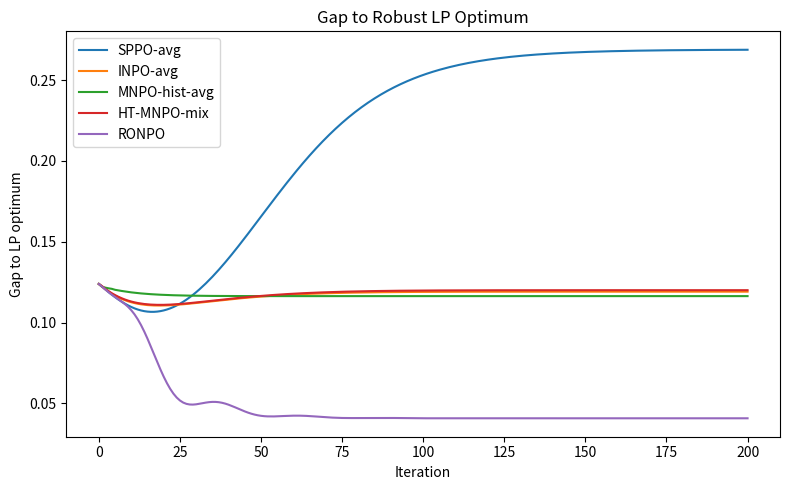
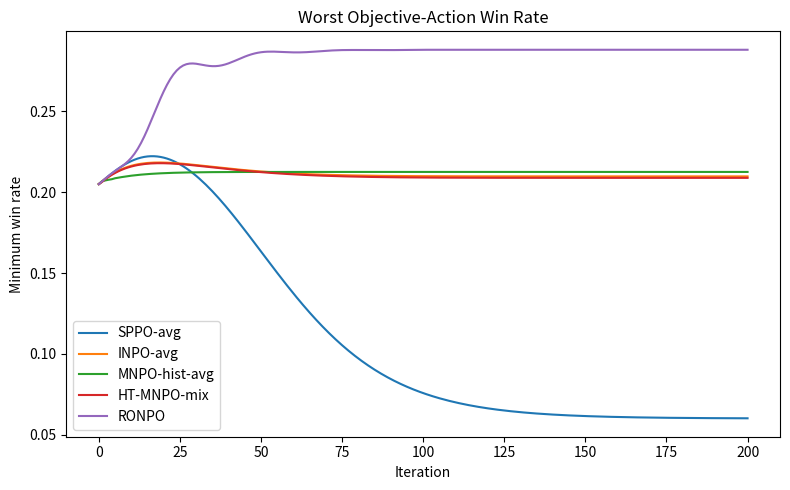
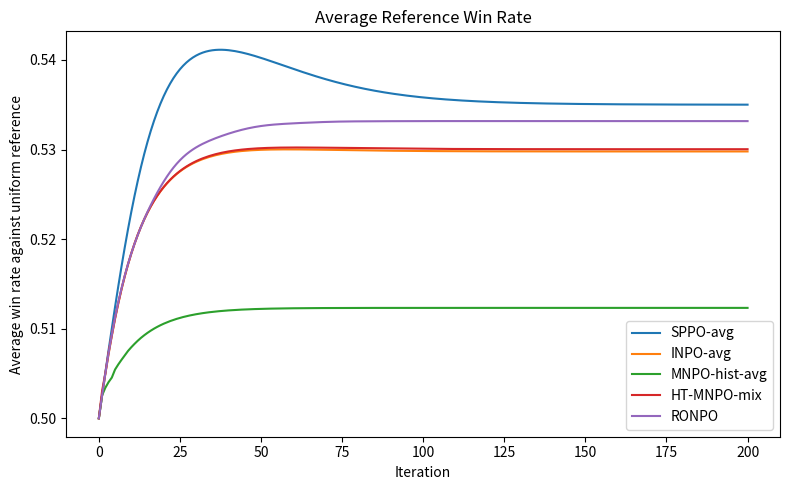
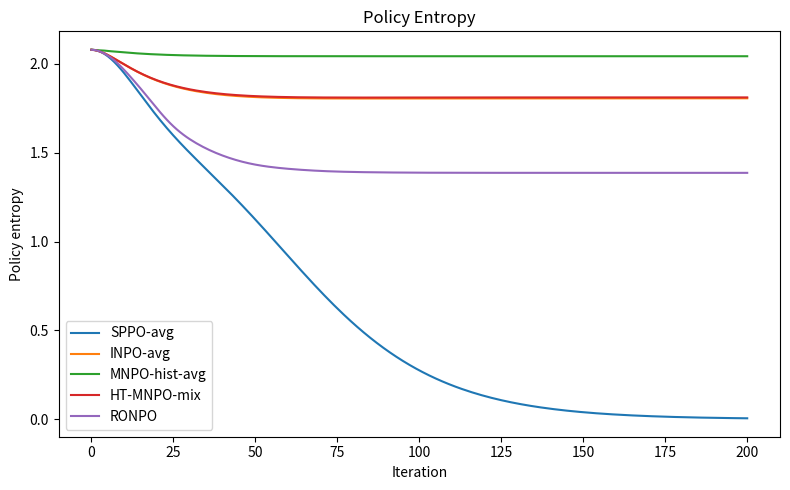
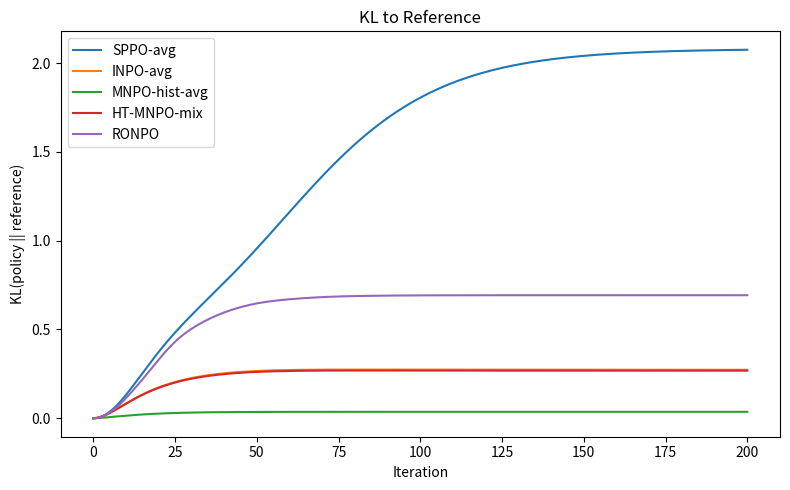
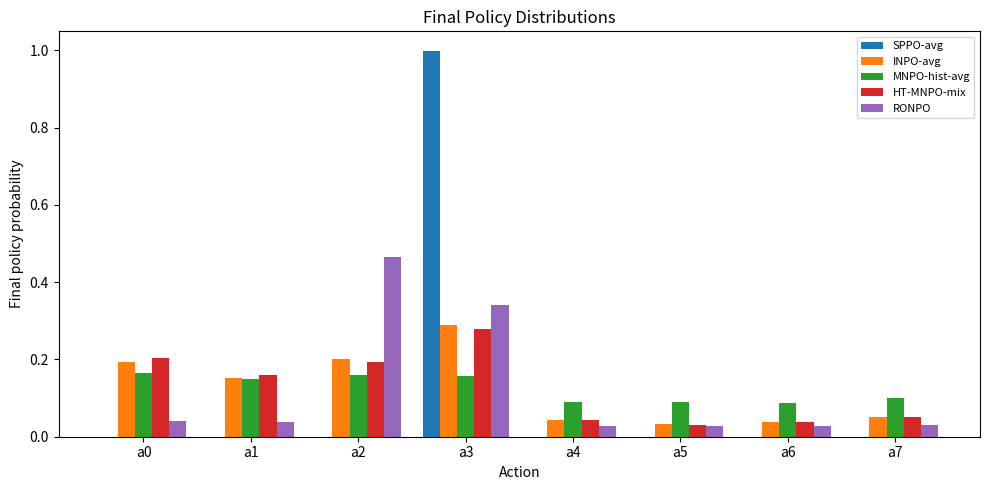
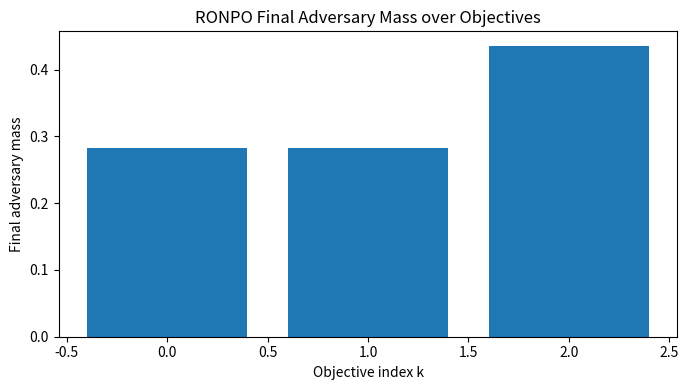

Source code (Python) for these figures, in order:
"""
Priority toy experiments for RONPO.

This script extends the original toy.py comparison with the first experiments that
are most useful before moving to LLM-scale experiments:

1. single
   - Reproduce the original decoy game comparison.
   - Adds an idealized heterogeneous MNPO baseline.

2. decoy_sweep
   - Sweep the hidden bad-objective severity of the decoy action.
   - Tests whether averaged-oracle methods collapse to a response that is good on
     average but weak for one objective.

3. kappa_sweep
   - Sweep the RONPO adversary KL parameter kappa.
   - Produces the average-vs-minimum trade-off curve.

4. stochastic_batch
   - Compare exact RONPO to a partition-free two-query stochastic policy update.
   - The stochastic update fits tabular log-probabilities from pairwise relative
     labels z_y - z_y'.

5. random_tournament
   - Run random heterogeneous antisymmetric tournaments across several seeds and
     correlation levels.
   - This is a cherry-picking defense: the decoy example is not the only setting.

The original toy.py already contained SPPO-avg, INPO-avg, MNPO-hist-avg, exact
RONPO, and the hard robust metrics.  This file keeps those pieces and adds the
priority ablations.
"""

from __future__ import annotations

import argparse
import csv
import math
from dataclasses import dataclass
from pathlib import Path
from typing import Dict, Iterable, List, Tuple

import matplotlib
matplotlib.use("Agg")
import matplotlib.pyplot as plt
import numpy as np


EPS = 1e-12


# -----------------------------------------------------------------------------
# Basic utilities
# -----------------------------------------------------------------------------


def normalize(x: np.ndarray) -> np.ndarray:
    x = np.asarray(x, dtype=np.float64)
    total = float(x.sum())
    if total <= 0 or not np.isfinite(total):
        return np.ones_like(x, dtype=np.float64) / len(x)
    return x / total


def softmax(logits: np.ndarray) -> np.ndarray:
    logits = np.asarray(logits, dtype=np.float64)
    logits = logits - np.max(logits)
    return normalize(np.exp(logits))


def entropy(p: np.ndarray) -> float:
    p = np.clip(np.asarray(p, dtype=np.float64), EPS, 1.0)
    return float(-np.sum(p * np.log(p)))


def kl(p: np.ndarray, q: np.ndarray) -> float:
    p = np.clip(np.asarray(p, dtype=np.float64), EPS, 1.0)
    q = np.clip(np.asarray(q, dtype=np.float64), EPS, 1.0)
    return float(np.sum(p * (np.log(p) - np.log(q))))


def set_pair(P: np.ndarray, i: int, j: int, p: float) -> None:
    """Set P[i,j]=p and P[j,i]=1-p."""
    p = float(np.clip(p, EPS, 1.0 - EPS))
    if i == j:
        P[i, j] = 0.5
    else:
        P[i, j] = p
        P[j, i] = 1.0 - p


# -----------------------------------------------------------------------------
# Preference game construction
# -----------------------------------------------------------------------------


def make_conflicting_preferences(
    n_actions: int = 8,
    n_objectives: int = 3,
    seed: int = 0,
    specialist_strength: float = 0.82,
    decoy_good: float = 0.78,
    decoy_bad: float = 0.06,
    background_strength: float = 0.56,
) -> np.ndarray:
    """
    Construct heterogeneous pairwise preference matrices P[k, i, j].

    P[k, i, j] is the probability that action i beats action j under objective k.

    Design:
    - action k is a specialist for objective k;
    - action d = n_objectives is a decoy: good for objectives 0 and 1, bad for
      objective 2.  This makes averaged-oracle methods attractive but weak in
      worst-case metrics.
    """
    if n_actions < n_objectives + 1:
        raise ValueError("n_actions must be at least n_objectives + 1 for the decoy construction.")
    if n_objectives < 3:
        raise ValueError("decoy construction expects at least 3 objectives.")

    rng = np.random.default_rng(seed)
    P = np.full((n_objectives, n_actions, n_actions), 0.5, dtype=np.float64)

    # Mild random anti-symmetric background tournament around 0.5.
    for k in range(n_objectives):
        for i in range(n_actions):
            for j in range(i + 1, n_actions):
                p = background_strength if rng.random() < 0.5 else 1.0 - background_strength
                set_pair(P[k], i, j, p)

    # Objective-specific specialists.
    for k in range(n_objectives):
        champ = k
        for a in range(n_actions):
            if a != champ:
                set_pair(P[k], champ, a, specialist_strength)

    # Decoy: attractive under objectives 0 and 1, terrible under objective 2.
    decoy = n_objectives
    for a in range(n_actions):
        if a == decoy:
            continue
        set_pair(P[0], decoy, a, decoy_good)
        set_pair(P[1], decoy, a, decoy_good)
        set_pair(P[2], decoy, a, decoy_bad)

    # Enforce exact anti-symmetry and self-tie.
    for k in range(n_objectives):
        np.fill_diagonal(P[k], 0.5)
        for i in range(n_actions):
            for j in range(i + 1, n_actions):
                P[k, j, i] = 1.0 - P[k, i, j]
    return P


def make_random_antisymmetric_preferences(
    n_actions: int,
    n_objectives: int,
    seed: int,
    beta: float = 4.0,
    rho: float = 0.0,
) -> np.ndarray:
    """
    Random heterogeneous tournament.

    Let M_k = rho M_0 + sqrt(1-rho^2) E_k.  Each M_k is anti-symmetric, and
    P_k(i,j)=sigmoid(beta M_k(i,j)).

    rho=1 gives homogeneous objectives; rho=0 gives independent objectives.
    """
    rng = np.random.default_rng(seed)

    def random_skew() -> np.ndarray:
        M = rng.normal(size=(n_actions, n_actions))
        M = M - M.T
        np.fill_diagonal(M, 0.0)
        # Keep scale reasonably stable as n varies.
        M = M / (np.std(M[np.triu_indices(n_actions, 1)]) + EPS)
        return M

    M0 = random_skew()
    P = np.empty((n_objectives, n_actions, n_actions), dtype=np.float64)
    rho = float(np.clip(rho, 0.0, 1.0))
    for k in range(n_objectives):
        Ek = random_skew()
        Mk = rho * M0 + math.sqrt(max(0.0, 1.0 - rho * rho)) * Ek
        P[k] = 1.0 / (1.0 + np.exp(-beta * Mk))
        np.fill_diagonal(P[k], 0.5)
        for i in range(n_actions):
            for j in range(i + 1, n_actions):
                P[k, j, i] = 1.0 - P[k, i, j]
    return P


# -----------------------------------------------------------------------------
# Metrics and robust optimum
# -----------------------------------------------------------------------------


def robust_value(pi: np.ndarray, P: np.ndarray) -> float:
    """Hard minimum over objective k and opponent action a."""
    values = np.einsum("y,kya->ka", pi, P)
    return float(values.min())


def per_objective_worst_values(pi: np.ndarray, P: np.ndarray) -> np.ndarray:
    """For each objective k, min_a E_y P_k(y beats a)."""
    values = np.einsum("y,kya->ka", pi, P)
    return values.min(axis=1)


def avg_ref_win_rate(pi: np.ndarray, P: np.ndarray, ref: np.ndarray | None = None) -> float:
    """Average win rate against a fixed reference opponent distribution."""
    n_actions = P.shape[1]
    if ref is None:
        ref = np.ones(n_actions) / n_actions
    vals = np.einsum("y,a,kya->k", pi, ref, P)
    return float(vals.mean())


def per_objective_ref_win_rates(pi: np.ndarray, P: np.ndarray, ref: np.ndarray | None = None) -> np.ndarray:
    n_actions = P.shape[1]
    if ref is None:
        ref = np.ones(n_actions) / n_actions
    return np.einsum("y,a,kya->k", pi, ref, P)


def approximate_robust_optimum_by_mw(
    P: np.ndarray,
    n_steps: int = 20000,
    alpha_pi: float = 0.3,
    alpha_sigma: float = 0.3,
) -> Tuple[np.ndarray, float]:
    """Fallback approximation for max_pi min_{k,a} E_pi[P_k(y,a)]."""
    n_objectives, n_actions, _ = P.shape
    pi = np.ones(n_actions) / n_actions
    sigma = np.ones((n_objectives, n_actions)) / (n_objectives * n_actions)

    for _ in range(n_steps):
        r = np.einsum("ka,kya->y", sigma, P)
        pi = softmax(np.log(np.clip(pi, EPS, 1.0)) + alpha_pi * r)

        c = np.einsum("y,kya->ka", pi, P)
        sigma = np.exp(np.log(np.clip(sigma, EPS, 1.0)) - alpha_sigma * c)
        sigma = sigma / sigma.sum()
    return pi, robust_value(pi, P)


def solve_robust_optimum(P: np.ndarray) -> Tuple[np.ndarray, float]:
    """
    Solve:
        max_{pi in simplex} v
        s.t. sum_y pi_y P[k,y,a] >= v for all k,a.
    """
    try:
        from scipy.optimize import linprog

        n_objectives, n_actions, _ = P.shape
        n_vars = n_actions + 1
        v_idx = n_actions

        c = np.zeros(n_vars)
        c[v_idx] = -1.0

        A_ub = []
        b_ub = []
        for k in range(n_objectives):
            for a in range(n_actions):
                row = np.zeros(n_vars)
                row[:n_actions] = -P[k, :, a]
                row[v_idx] = 1.0
                A_ub.append(row)
                b_ub.append(0.0)

        A_eq = np.zeros((1, n_vars))
        A_eq[0, :n_actions] = 1.0
        b_eq = np.array([1.0])

        bounds = [(0.0, 1.0)] * n_actions + [(0.0, 1.0)]
        res = linprog(
            c,
            A_ub=np.array(A_ub),
            b_ub=np.array(b_ub),
            A_eq=A_eq,
            b_eq=b_eq,
            bounds=bounds,
            method="highs",
        )
        if not res.success:
            raise RuntimeError(res.message)
        pi_star = normalize(res.x[:n_actions])
        return pi_star, float(res.x[v_idx])
    except Exception:
        return approximate_robust_optimum_by_mw(P)


@dataclass
class RunHistory:
    name: str
    policies: List[np.ndarray]
    worst_case: List[float]
    robust_gap: List[float]
    avg_ref: List[float]
    entropy: List[float]
    kl_to_ref: List[float]


def record_metrics(
    name: str,
    policies: List[np.ndarray],
    P: np.ndarray,
    robust_opt_value: float,
    ref: np.ndarray,
) -> RunHistory:
    worst = [robust_value(pi, P) for pi in policies]
    gap = [robust_opt_value - w for w in worst]
    avg = [avg_ref_win_rate(pi, P, ref=ref) for pi in policies]
    ent = [entropy(pi) for pi in policies]
    kls = [kl(pi, ref) for pi in policies]
    return RunHistory(name=name, policies=policies, worst_case=worst, robust_gap=gap,
                      avg_ref=avg, entropy=ent, kl_to_ref=kls)


def final_row(name: str, hist: RunHistory, P: np.ndarray, ref: np.ndarray,
              robust_opt_value: float, decoy_index: int | None = None) -> Dict[str, float | str]:
    pi = hist.policies[-1]
    out: Dict[str, float | str] = {
        "method": name,
        "worst_case": hist.worst_case[-1],
        "robust_gap": hist.robust_gap[-1],
        "avg_ref": hist.avg_ref[-1],
        "entropy": hist.entropy[-1],
        "kl_to_ref": hist.kl_to_ref[-1],
        "robust_opt_value": robust_opt_value,
    }
    if decoy_index is not None and 0 <= decoy_index < len(pi):
        out["decoy_mass"] = float(pi[decoy_index])
    return out


# -----------------------------------------------------------------------------
# Algorithms
# -----------------------------------------------------------------------------


def run_sppo(
    P: np.ndarray,
    n_iter: int,
    alpha: float,
    ref: np.ndarray,
    objective_weights: np.ndarray | None = None,
) -> List[np.ndarray]:
    """Idealized SPPO-style update with an averaged oracle."""
    n_objectives, _, _ = P.shape
    if objective_weights is None:
        objective_weights = np.ones(n_objectives) / n_objectives
    P_bar = np.einsum("k,kij->ij", objective_weights, P)
    pi = ref.copy()
    policies = [pi.copy()]
    for _ in range(n_iter):
        r = P_bar @ pi
        pi = softmax(np.log(np.clip(pi, EPS, 1.0)) + alpha * (r - 0.5))
        policies.append(pi.copy())
    return policies


def run_inpo(
    P: np.ndarray,
    n_iter: int,
    alpha: float,
    tau: float,
    ref: np.ndarray,
    objective_weights: np.ndarray | None = None,
) -> List[np.ndarray]:
    """Idealized INPO-style update with an averaged oracle and KL anchor."""
    n_objectives, _, _ = P.shape
    if objective_weights is None:
        objective_weights = np.ones(n_objectives) / n_objectives
    P_bar = np.einsum("k,kij->ij", objective_weights, P)
    pi = ref.copy()
    policies = [pi.copy()]
    for _ in range(n_iter):
        r = P_bar @ pi
        logits = ((1.0 - alpha * tau) * np.log(np.clip(pi, EPS, 1.0))
                  + alpha * tau * np.log(np.clip(ref, EPS, 1.0))
                  + alpha * r)
        pi = softmax(logits)
        policies.append(pi.copy())
    return policies


def run_mnpo(
    P: np.ndarray,
    n_iter: int,
    alpha: float,
    ref: np.ndarray,
    history_len: int = 4,
    objective_weights: np.ndarray | None = None,
) -> List[np.ndarray]:
    """Idealized TD-MNPO-style update with a scalarized oracle."""
    n_objectives, _, _ = P.shape
    if objective_weights is None:
        objective_weights = np.ones(n_objectives) / n_objectives
    P_bar = np.einsum("k,kij->ij", objective_weights, P)
    pi = ref.copy()
    policies = [pi.copy()]
    for _ in range(n_iter):
        recent = policies[-history_len:]
        opponents = [ref] + recent
        weights = np.ones(len(opponents)) / len(opponents)
        nu = normalize(sum(w * p for w, p in zip(weights, opponents)))
        log_prior = sum(w * np.log(np.clip(p, EPS, 1.0)) for w, p in zip(weights, opponents))
        r = P_bar @ nu
        pi = softmax(log_prior + alpha * r)
        policies.append(pi.copy())
    return policies


def run_ht_mnpo(
    P: np.ndarray,
    n_iter: int,
    alpha: float,
    tau: float,
    ref: np.ndarray,
) -> Tuple[List[np.ndarray], List[np.ndarray]]:
    """
    Idealized heterogeneous MNPO baseline.

    There are K players.  Player k updates against the mixture of the other
    players using its own oracle P_k.  The deployed policy is the arithmetic
    mixture of the K player policies.  This is intentionally simple: it captures
    the general-sum heterogeneous-player effect that RONPO is designed to avoid.
    """
    n_objectives, n_actions, _ = P.shape
    players = np.tile(ref[None, :], (n_objectives, 1))
    deployed = [normalize(players.mean(axis=0))]
    player_snapshots = [players.copy()]

    for _ in range(n_iter):
        new_players = np.zeros_like(players)
        for k in range(n_objectives):
            opp_idx = [j for j in range(n_objectives) if j != k]
            if len(opp_idx) == 0:
                opp_mix = players[k]
                log_prior = np.log(np.clip(players[k], EPS, 1.0))
            else:
                opp_mix = normalize(players[opp_idx].mean(axis=0))
                log_prior = np.mean(np.log(np.clip(players[opp_idx], EPS, 1.0)), axis=0)
            r = P[k] @ opp_mix
            logits = ((1.0 - alpha * tau) * log_prior
                      + alpha * tau * np.log(np.clip(ref, EPS, 1.0))
                      + alpha * r)
            new_players[k] = softmax(logits)
        players = new_players
        deployed.append(normalize(players.mean(axis=0)))
        player_snapshots.append(players.copy())
    return deployed, player_snapshots


def run_ronpo(
    P: np.ndarray,
    n_iter: int,
    alpha_pi: float,
    alpha_sigma: float,
    tau: float,
    kappa: float,
    ref: np.ndarray,
) -> Tuple[List[np.ndarray], List[np.ndarray]]:
    """Exact full-information RONPO update."""
    n_objectives, n_actions, _ = P.shape
    pi = ref.copy()
    sigma = np.ones((n_objectives, n_actions)) / (n_objectives * n_actions)
    sigma0 = sigma.copy()
    policies = [pi.copy()]
    sigmas = [sigma.copy()]

    for _ in range(n_iter):
        r = np.einsum("ka,kya->y", sigma, P)
        logits_pi = ((1.0 - alpha_pi * tau) * np.log(np.clip(pi, EPS, 1.0))
                     + alpha_pi * tau * np.log(np.clip(ref, EPS, 1.0))
                     + alpha_pi * r)
        pi = softmax(logits_pi)

        c = np.einsum("y,kya->ka", pi, P)
        logits_sigma = ((1.0 - alpha_sigma * kappa) * np.log(np.clip(sigma, EPS, 1.0))
                        + alpha_sigma * kappa * np.log(np.clip(sigma0, EPS, 1.0))
                        - alpha_sigma * c)
        sigma = np.exp(logits_sigma - np.max(logits_sigma))
        sigma = sigma / sigma.sum()
        policies.append(pi.copy())
        sigmas.append(sigma.copy())
    return policies, sigmas


def run_ronpo_fixed_sigma(
    P: np.ndarray,
    n_iter: int,
    alpha_pi: float,
    tau: float,
    ref: np.ndarray,
    sigma: np.ndarray | None = None,
) -> Tuple[List[np.ndarray], List[np.ndarray]]:
    """
    RONPO policy update with the adversary frozen at sigma0.

    This ablation separates "uses multiple objectives" from "adapts adversarially
    to the weakest objective-response atom".
    """
    n_objectives, n_actions, _ = P.shape
    pi = ref.copy()
    if sigma is None:
        sigma = np.ones((n_objectives, n_actions)) / (n_objectives * n_actions)
    sigma = normalize(sigma.reshape(-1)).reshape(n_objectives, n_actions)

    policies = [pi.copy()]
    sigmas = [sigma.copy()]
    for _ in range(n_iter):
        r = np.einsum("ka,kya->y", sigma, P)
        logits_pi = ((1.0 - alpha_pi * tau) * np.log(np.clip(pi, EPS, 1.0))
                     + alpha_pi * tau * np.log(np.clip(ref, EPS, 1.0))
                     + alpha_pi * r)
        pi = softmax(logits_pi)
        policies.append(pi.copy())
        sigmas.append(sigma.copy())
    return policies, sigmas


def fit_log_policy_from_pairwise_differences(
    n_actions: int,
    pairs_i: np.ndarray,
    pairs_j: np.ndarray,
    targets: np.ndarray,
    ridge: float = 1e-4,
) -> np.ndarray:
    """
    Solve min_q sum_l ((q_i - q_j) - target_l)^2 + ridge ||q||^2.

    q is identifiable only up to an additive constant without ridge.  Softmax(q)
    is invariant to that constant.  The small ridge just selects a stable solution.
    """
    B = len(targets)
    A = np.zeros((B, n_actions), dtype=np.float64)
    A[np.arange(B), pairs_i] = 1.0
    A[np.arange(B), pairs_j] = -1.0
    lhs = A.T @ A + ridge * np.eye(n_actions)
    rhs = A.T @ targets
    q = np.linalg.solve(lhs, rhs)
    return q


def run_ronpo_pairwise_stochastic(
    P: np.ndarray,
    n_iter: int,
    batch_size: int,
    alpha_pi: float,
    alpha_sigma: float,
    tau: float,
    kappa: float,
    ref: np.ndarray,
    seed: int = 0,
    ridge: float = 1e-4,
    exact_sigma_update: bool = True,
) -> Tuple[List[np.ndarray], List[np.ndarray]]:
    """
    Stochastic partition-free RONPO policy update.

    For each sampled pair y,y'~pi_t and adversarial atom (k,a)~sigma_t, query
    two binary labels z_y~Ber(P_k(y,a)) and z_y'~Ber(P_k(y',a)).  Fit q=log pi
    from pairwise equations:

        q_y - q_y' ~= (1-alpha*tau)(log pi_t(y)-log pi_t(y'))
                     + alpha*tau(log ref(y)-log ref(y'))
                     + alpha(z_y-z_y').

    This is the tabular least-squares analogue of the practical RONPO loss.
    """
    rng = np.random.default_rng(seed)
    n_objectives, n_actions, _ = P.shape
    pi = ref.copy()
    sigma = np.ones((n_objectives, n_actions)) / (n_objectives * n_actions)
    sigma0 = sigma.copy()
    policies = [pi.copy()]
    sigmas = [sigma.copy()]

    for _ in range(n_iter):
        y = rng.choice(n_actions, size=batch_size, p=pi)
        yp = rng.choice(n_actions, size=batch_size, p=pi)
        flat_atoms = rng.choice(n_objectives * n_actions, size=batch_size, p=sigma.ravel())
        ks = flat_atoms // n_actions
        actions = flat_atoms % n_actions

        prob_y = P[ks, y, actions]
        prob_yp = P[ks, yp, actions]
        z_y = (rng.random(batch_size) < prob_y).astype(np.float64)
        z_yp = (rng.random(batch_size) < prob_yp).astype(np.float64)

        log_pi = np.log(np.clip(pi, EPS, 1.0))
        log_ref = np.log(np.clip(ref, EPS, 1.0))
        targets = ((1.0 - alpha_pi * tau) * (log_pi[y] - log_pi[yp])
                   + alpha_pi * tau * (log_ref[y] - log_ref[yp])
                   + alpha_pi * (z_y - z_yp))
        q = fit_log_policy_from_pairwise_differences(n_actions, y, yp, targets, ridge=ridge)
        pi = softmax(q)

        if exact_sigma_update:
            c = np.einsum("y,kya->ka", pi, P)
        else:
            y_sigma = rng.choice(n_actions, size=batch_size, p=pi)
            # Average over sampled y for every atom (k,a).
            c = P[:, y_sigma, :].mean(axis=1)
        logits_sigma = ((1.0 - alpha_sigma * kappa) * np.log(np.clip(sigma, EPS, 1.0))
                        + alpha_sigma * kappa * np.log(np.clip(sigma0, EPS, 1.0))
                        - alpha_sigma * c)
        sigma = np.exp(logits_sigma - np.max(logits_sigma))
        sigma = sigma / sigma.sum()
        policies.append(pi.copy())
        sigmas.append(sigma.copy())
    return policies, sigmas


# -----------------------------------------------------------------------------
# Plotting and output
# -----------------------------------------------------------------------------


def write_csv(path: Path, rows: List[Dict[str, object]]) -> None:
    path.parent.mkdir(parents=True, exist_ok=True)
    if not rows:
        return
    fieldnames = list(rows[0].keys())
    with path.open("w", newline="") as f:
        writer = csv.DictWriter(f, fieldnames=fieldnames)
        writer.writeheader()
        writer.writerows(rows)


def plot_metric_curves(histories: Dict[str, RunHistory], outdir: Path) -> None:
    outdir.mkdir(parents=True, exist_ok=True)

    for metric, ylabel, title, fname in [
        ("robust_gap", "Gap to LP optimum", "Gap to Robust LP Optimum", "gap_curves.png"),
        ("worst_case", "Minimum win rate", "Worst Objective-Action Win Rate", "worst_case_curves.png"),
        ("avg_ref", "Average win rate against uniform reference", "Average Reference Win Rate", "avg_ref_curves.png"),
        ("entropy", "Policy entropy", "Policy Entropy", "entropy_curves.png"),
        ("kl_to_ref", "KL(policy || reference)", "KL to Reference", "kl_curves.png"),
    ]:
        plt.figure(figsize=(8, 5))
        for name, hist in histories.items():
            plt.plot(getattr(hist, metric), label=name)
        plt.xlabel("Iteration")
        plt.ylabel(ylabel)
        plt.title(title)
        plt.legend()
        plt.tight_layout()
        plt.savefig(outdir / fname, dpi=200)
        plt.close()


def plot_final_policies(histories: Dict[str, RunHistory], outdir: Path) -> None:
    outdir.mkdir(parents=True, exist_ok=True)
    names = list(histories.keys())
    n_actions = len(next(iter(histories.values())).policies[-1])
    x = np.arange(n_actions)
    width = 0.8 / max(len(names), 1)

    plt.figure(figsize=(10, 5))
    for idx, name in enumerate(names):
        pi = histories[name].policies[-1]
        plt.bar(x + idx * width, pi, width=width, label=name)
    plt.xticks(x + width * (len(names) - 1) / 2, [f"a{i}" for i in range(n_actions)])
    plt.xlabel("Action")
    plt.ylabel("Final policy probability")
    plt.title("Final Policy Distributions")
    plt.legend(fontsize=8)
    plt.tight_layout()
    plt.savefig(outdir / "final_policies.png", dpi=200)
    plt.close()


def plot_ronpo_adversary(sigmas: List[np.ndarray], outdir: Path) -> None:
    outdir.mkdir(parents=True, exist_ok=True)
    final_sigma = sigmas[-1]
    objective_mass = final_sigma.sum(axis=1)

    plt.figure(figsize=(7, 4))
    plt.bar(np.arange(len(objective_mass)), objective_mass)
    plt.xlabel("Objective index k")
    plt.ylabel("Final adversary mass")
    plt.title("RONPO Final Adversary Mass over Objectives")
    plt.tight_layout()
    plt.savefig(outdir / "ronpo_final_adversary_objective_mass.png", dpi=200)
    plt.close()


def summarize(histories: Dict[str, RunHistory], P: np.ndarray, robust_opt_value: float,
              ref: np.ndarray, robust_pi_star: np.ndarray, decoy_index: int | None) -> List[Dict[str, object]]:
    print("\n=== Robust LP optimum ===")
    print(f"value: {robust_opt_value:.6f}")
    print(f"policy: {np.round(robust_pi_star, 4)}")
    rows: List[Dict[str, object]] = []
    print("\n=== Final metrics ===")
    for name, hist in histories.items():
        pi = hist.policies[-1]
        per_obj_ref = per_objective_ref_win_rates(pi, P, ref=ref)
        per_obj_min = per_objective_worst_values(pi, P)
        row = final_row(name, hist, P, ref, robust_opt_value, decoy_index)
        rows.append(row)
        print(f"\n{name}")
        print(f"  final policy: {np.round(pi, 4)}")
        print(f"  worst-case:   {hist.worst_case[-1]:.6f}")
        print(f"  gap:          {hist.robust_gap[-1]:.6f}")
        print(f"  avg-ref:      {hist.avg_ref[-1]:.6f}")
        print(f"  entropy:      {hist.entropy[-1]:.6f}")
        print(f"  KL to ref:    {hist.kl_to_ref[-1]:.6f}")
        if decoy_index is not None:
            print(f"  decoy mass:   {pi[decoy_index]:.6f}")
        print(f"  per-objective avg-ref: {np.round(per_obj_ref, 4)}")
        print(f"  per-objective min:     {np.round(per_obj_min, 4)}")
    return rows


# -----------------------------------------------------------------------------
# Experiment runners
# -----------------------------------------------------------------------------


def run_all_methods_on_game(P: np.ndarray, args: argparse.Namespace, ref: np.ndarray) -> Tuple[Dict[str, RunHistory], List[np.ndarray]]:
    robust_pi_star, robust_opt_value = solve_robust_optimum(P)

    sppo = run_sppo(P, args.n_iter, args.alpha_sppo, ref)
    inpo = run_inpo(P, args.n_iter, args.alpha_inpo, args.tau, ref)
    mnpo = run_mnpo(P, args.n_iter, args.alpha_mnpo, ref, history_len=args.history_len)
    ht_mnpo, _ = run_ht_mnpo(P, args.n_iter, args.alpha_mnpo, args.tau, ref)
    ronpo, sigmas = run_ronpo(P, args.n_iter, args.alpha_ronpo_pi, args.alpha_ronpo_sigma,
                              args.tau, args.kappa, ref)

    histories = {
        "SPPO-avg": record_metrics("SPPO-avg", sppo, P, robust_opt_value, ref),
        "INPO-avg": record_metrics("INPO-avg", inpo, P, robust_opt_value, ref),
        "MNPO-hist-avg": record_metrics("MNPO-hist-avg", mnpo, P, robust_opt_value, ref),
        "HT-MNPO-mix": record_metrics("HT-MNPO-mix", ht_mnpo, P, robust_opt_value, ref),
        "RONPO": record_metrics("RONPO", ronpo, P, robust_opt_value, ref),
    }
    return histories, sigmas


def experiment_single(args: argparse.Namespace) -> None:
    outdir = Path(args.outdir) / "single"
    P = make_conflicting_preferences(
        n_actions=args.n_actions,
        n_objectives=args.n_objectives,
        seed=args.seed,
        specialist_strength=args.specialist_strength,
        decoy_good=args.decoy_good,
        decoy_bad=args.decoy_bad,
        background_strength=args.background_strength,
    )
    ref = np.ones(args.n_actions) / args.n_actions
    robust_pi_star, robust_opt_value = solve_robust_optimum(P)
    histories, sigmas = run_all_methods_on_game(P, args, ref)
    decoy_index = args.n_objectives
    rows = summarize(histories, P, robust_opt_value, ref, robust_pi_star, decoy_index)
    write_csv(outdir / "summary.csv", rows)
    plot_metric_curves(histories, outdir)
    plot_final_policies(histories, outdir)
    plot_ronpo_adversary(sigmas, outdir)
    print(f"\nSaved single-run outputs to {outdir.resolve()}")


def aggregate_mean_se(rows: List[Dict[str, object]], group_keys: List[str], value_keys: List[str]) -> List[Dict[str, object]]:
    groups: Dict[Tuple[object, ...], List[Dict[str, object]]] = {}
    for r in rows:
        key = tuple(r[k] for k in group_keys)
        groups.setdefault(key, []).append(r)
    out = []
    for key, rs in groups.items():
        row: Dict[str, object] = {k: v for k, v in zip(group_keys, key)}
        n = len(rs)
        row["n"] = n
        for vk in value_keys:
            vals = np.array([float(r[vk]) for r in rs], dtype=np.float64)
            row[f"{vk}_mean"] = float(vals.mean())
            row[f"{vk}_se"] = float(vals.std(ddof=1) / math.sqrt(n)) if n > 1 else 0.0
        out.append(row)
    return out


def experiment_decoy_sweep(args: argparse.Namespace) -> None:
    outdir = Path(args.outdir) / "decoy_sweep"
    outdir.mkdir(parents=True, exist_ok=True)
    values = [float(x) for x in args.decoy_bad_values.split(",")]
    rows: List[Dict[str, object]] = []
    for b in values:
        for seed in range(args.num_seeds):
            P = make_conflicting_preferences(
                n_actions=args.n_actions,
                n_objectives=args.n_objectives,
                seed=args.seed + seed,
                specialist_strength=args.specialist_strength,
                decoy_good=args.decoy_good,
                decoy_bad=b,
                background_strength=args.background_strength,
            )
            ref = np.ones(args.n_actions) / args.n_actions
            robust_pi_star, robust_opt_value = solve_robust_optimum(P)
            histories, _ = run_all_methods_on_game(P, args, ref)
            decoy_index = args.n_objectives
            for name, hist in histories.items():
                pi = hist.policies[-1]
                rows.append({
                    "decoy_bad": b,
                    "seed": seed,
                    "method": name,
                    "worst_case": hist.worst_case[-1],
                    "robust_gap": hist.robust_gap[-1],
                    "avg_ref": hist.avg_ref[-1],
                    "decoy_mass": float(pi[decoy_index]),
                    "entropy": hist.entropy[-1],
                    "kl_to_ref": hist.kl_to_ref[-1],
                    "robust_opt_value": robust_opt_value,
                })
    write_csv(outdir / "decoy_sweep_raw.csv", rows)
    agg = aggregate_mean_se(rows, ["decoy_bad", "method"],
                            ["worst_case", "robust_gap", "avg_ref", "decoy_mass", "entropy", "kl_to_ref"])
    write_csv(outdir / "decoy_sweep_agg.csv", agg)

    methods = sorted(set(r["method"] for r in rows))
    for metric, ylabel, fname in [
        ("worst_case", "Minimum win rate", "decoy_sweep_worst_case.png"),
        ("robust_gap", "Gap to LP optimum", "decoy_sweep_gap.png"),
        ("avg_ref", "Average reference win rate", "decoy_sweep_avg_ref.png"),
        ("decoy_mass", "Final decoy mass", "decoy_sweep_decoy_mass.png"),
    ]:
        plt.figure(figsize=(8, 5))
        for method in methods:
            xs, ys, es = [], [], []
            for b in values:
                found = [a for a in agg if a["method"] == method and float(a["decoy_bad"]) == b]
                if found:
                    a = found[0]
                    xs.append(b)
                    ys.append(float(a[f"{metric}_mean"]))
                    es.append(float(a[f"{metric}_se"]))
            plt.errorbar(xs, ys, yerr=es, marker="o", capsize=3, label=method)
        plt.xlabel("Decoy badness under hidden objective (lower = more dangerous decoy)")
        plt.ylabel(ylabel)
        plt.title(ylabel + " vs Decoy Badness")
        plt.legend(fontsize=8)
        plt.tight_layout()
        plt.savefig(outdir / fname, dpi=200)
        plt.close()
    print(f"Saved decoy sweep outputs to {outdir.resolve()}")


def experiment_kappa_sweep(args: argparse.Namespace) -> None:
    outdir = Path(args.outdir) / "kappa_sweep"
    outdir.mkdir(parents=True, exist_ok=True)
    kappas = [float(x) for x in args.kappa_values.split(",")]
    rows: List[Dict[str, object]] = []

    for seed in range(args.num_seeds):
        P = make_conflicting_preferences(
            n_actions=args.n_actions,
            n_objectives=args.n_objectives,
            seed=args.seed + seed,
            specialist_strength=args.specialist_strength,
            decoy_good=args.decoy_good,
            decoy_bad=args.decoy_bad,
            background_strength=args.background_strength,
        )
        ref = np.ones(args.n_actions) / args.n_actions
        robust_pi_star, robust_opt_value = solve_robust_optimum(P)
        decoy_index = args.n_objectives

        # Fixed baselines, recorded once per seed with method labels.
        base_histories, _ = run_all_methods_on_game(P, args, ref)
        for name in ["SPPO-avg", "INPO-avg", "MNPO-hist-avg", "HT-MNPO-mix"]:
            hist = base_histories[name]
            pi = hist.policies[-1]
            rows.append({
                "kappa": np.nan,
                "seed": seed,
                "method": name,
                "worst_case": hist.worst_case[-1],
                "robust_gap": hist.robust_gap[-1],
                "avg_ref": hist.avg_ref[-1],
                "decoy_mass": float(pi[decoy_index]),
                "entropy": hist.entropy[-1],
                "kl_to_ref": hist.kl_to_ref[-1],
                "adversary_entropy": np.nan,
                "robust_opt_value": robust_opt_value,
            })

        for kappa in kappas:
            policies, sigmas = run_ronpo(P, args.n_iter, args.alpha_ronpo_pi, args.alpha_ronpo_sigma,
                                         args.tau, kappa, ref)
            hist = record_metrics(f"RONPO-kappa={kappa:g}", policies, P, robust_opt_value, ref)
            pi = policies[-1]
            rows.append({
                "kappa": kappa,
                "seed": seed,
                "method": "RONPO",
                "worst_case": hist.worst_case[-1],
                "robust_gap": hist.robust_gap[-1],
                "avg_ref": hist.avg_ref[-1],
                "decoy_mass": float(pi[decoy_index]),
                "entropy": hist.entropy[-1],
                "kl_to_ref": hist.kl_to_ref[-1],
                "adversary_entropy": entropy(sigmas[-1].ravel()),
                "robust_opt_value": robust_opt_value,
            })
    write_csv(outdir / "kappa_sweep_raw.csv", rows)

    ronpo_rows = [r for r in rows if r["method"] == "RONPO"]
    agg = aggregate_mean_se(ronpo_rows, ["kappa", "method"],
                            ["worst_case", "robust_gap", "avg_ref", "decoy_mass", "entropy", "kl_to_ref", "adversary_entropy"])
    write_csv(outdir / "kappa_sweep_ronpo_agg.csv", agg)

    # kappa curves for RONPO.
    for metric, ylabel, fname in [
        ("worst_case", "Minimum win rate", "kappa_sweep_worst_case.png"),
        ("avg_ref", "Average reference win rate", "kappa_sweep_avg_ref.png"),
        ("robust_gap", "Gap to LP optimum", "kappa_sweep_gap.png"),
        ("adversary_entropy", "Adversary entropy", "kappa_sweep_adv_entropy.png"),
    ]:
        xs, ys, es = [], [], []
        for kappa in kappas:
            found = [a for a in agg if float(a["kappa"]) == kappa]
            if found:
                a = found[0]
                xs.append(kappa)
                ys.append(float(a[f"{metric}_mean"]))
                es.append(float(a[f"{metric}_se"]))
        plt.figure(figsize=(8, 5))
        plt.errorbar(xs, ys, yerr=es, marker="o", capsize=3, label="RONPO")
        plt.xscale("log")
        plt.xlabel("kappa: adversary KL regularization")
        plt.ylabel(ylabel)
        plt.title(ylabel + " vs kappa")
        plt.legend()
        plt.tight_layout()
        plt.savefig(outdir / fname, dpi=200)
        plt.close()

    # Trade-off scatter: average vs minimum for RONPO kappa values and baseline means.
    plt.figure(figsize=(7, 6))
    for kappa in kappas:
        vals = [r for r in ronpo_rows if float(r["kappa"]) == kappa]
        x = np.mean([float(r["avg_ref"]) for r in vals])
        y = np.mean([float(r["worst_case"]) for r in vals])
        plt.scatter([x], [y])
        plt.text(x, y, f"κ={kappa:g}", fontsize=8)
    for method in ["SPPO-avg", "INPO-avg", "MNPO-hist-avg", "HT-MNPO-mix"]:
        vals = [r for r in rows if r["method"] == method]
        x = np.mean([float(r["avg_ref"]) for r in vals])
        y = np.mean([float(r["worst_case"]) for r in vals])
        plt.scatter([x], [y], marker="x")
        plt.text(x, y, method, fontsize=8)
    plt.xlabel("Average reference win rate")
    plt.ylabel("Minimum win rate")
    plt.title("Average-vs-Minimum Trade-off")
    plt.tight_layout()
    plt.savefig(outdir / "kappa_tradeoff_avg_vs_min.png", dpi=200)
    plt.close()
    print(f"Saved kappa sweep outputs to {outdir.resolve()}")


def experiment_adversary_ablation(args: argparse.Namespace) -> None:
    outdir = Path(args.outdir) / "adversary_ablation"
    outdir.mkdir(parents=True, exist_ok=True)
    rows: List[Dict[str, object]] = []

    for seed in range(args.num_seeds):
        P = make_conflicting_preferences(
            n_actions=args.n_actions,
            n_objectives=args.n_objectives,
            seed=args.seed + seed,
            specialist_strength=args.specialist_strength,
            decoy_good=args.decoy_good,
            decoy_bad=args.decoy_bad,
            background_strength=args.background_strength,
        )
        ref = np.ones(args.n_actions) / args.n_actions
        _, robust_opt_value = solve_robust_optimum(P)
        decoy_index = args.n_objectives

        exact_policies, exact_sigmas = run_ronpo(
            P, args.n_iter, args.alpha_ronpo_pi, args.alpha_ronpo_sigma,
            args.tau, args.kappa, ref,
        )
        fixed_policies, fixed_sigmas = run_ronpo_fixed_sigma(
            P, args.n_iter, args.alpha_ronpo_pi, args.tau, ref,
        )

        runs = [
            ("RONPO", exact_policies, exact_sigmas),
            ("RONPO-fixed-sigma", fixed_policies, fixed_sigmas),
        ]
        for method, policies, sigmas in runs:
            hist = record_metrics(method, policies, P, robust_opt_value, ref)
            pi = policies[-1]
            rows.append({
                "seed": seed,
                "method": method,
                "worst_case": hist.worst_case[-1],
                "robust_gap": hist.robust_gap[-1],
                "avg_ref": hist.avg_ref[-1],
                "decoy_mass": float(pi[decoy_index]),
                "entropy": hist.entropy[-1],
                "kl_to_ref": hist.kl_to_ref[-1],
                "adversary_entropy": entropy(sigmas[-1].ravel()),
                "objective2_adversary_mass": float(sigmas[-1][2].sum()) if sigmas[-1].shape[0] > 2 else np.nan,
                "robust_opt_value": robust_opt_value,
            })

    write_csv(outdir / "adversary_ablation_raw.csv", rows)
    agg = aggregate_mean_se(rows, ["method"],
                            ["worst_case", "robust_gap", "avg_ref", "decoy_mass",
                             "entropy", "kl_to_ref", "adversary_entropy", "objective2_adversary_mass"])
    write_csv(outdir / "adversary_ablation_agg.csv", agg)

    methods = ["RONPO-fixed-sigma", "RONPO"]
    for metric, ylabel, fname in [
        ("worst_case", "Minimum win rate", "adversary_ablation_worst_case.png"),
        ("robust_gap", "Gap to LP optimum", "adversary_ablation_gap.png"),
        ("avg_ref", "Average reference win rate", "adversary_ablation_avg_ref.png"),
        ("decoy_mass", "Final decoy mass", "adversary_ablation_decoy_mass.png"),
        ("objective2_adversary_mass", "Objective-2 adversary mass", "adversary_ablation_objective2_mass.png"),
    ]:
        xs = np.arange(len(methods))
        ys, es = [], []
        for method in methods:
            found = [a for a in agg if a["method"] == method]
            if found:
                ys.append(float(found[0][f"{metric}_mean"]))
                es.append(float(found[0][f"{metric}_se"]))
            else:
                ys.append(np.nan)
                es.append(0.0)
        plt.figure(figsize=(7, 5))
        plt.bar(xs, ys, yerr=es, capsize=4)
        plt.xticks(xs, methods, rotation=15, ha="right")
        plt.ylabel(ylabel)
        plt.title(ylabel + ": fixed vs adaptive adversary")
        plt.tight_layout()
        plt.savefig(outdir / fname, dpi=200)
        plt.close()
    print(f"Saved adversary ablation outputs to {outdir.resolve()}")


def experiment_stochastic_batch(args: argparse.Namespace) -> None:
    outdir = Path(args.outdir) / "stochastic_batch"
    outdir.mkdir(parents=True, exist_ok=True)
    batch_sizes = [int(x) for x in args.batch_sizes.split(",")]
    rows: List[Dict[str, object]] = []

    for seed in range(args.num_seeds):
        P = make_conflicting_preferences(
            n_actions=args.n_actions,
            n_objectives=args.n_objectives,
            seed=args.seed + seed,
            specialist_strength=args.specialist_strength,
            decoy_good=args.decoy_good,
            decoy_bad=args.decoy_bad,
            background_strength=args.background_strength,
        )
        ref = np.ones(args.n_actions) / args.n_actions
        _, robust_opt_value = solve_robust_optimum(P)
        decoy_index = args.n_objectives

        exact_policies, _ = run_ronpo(P, args.n_iter, args.alpha_ronpo_pi, args.alpha_ronpo_sigma,
                                      args.tau, args.kappa, ref)
        exact_hist = record_metrics("RONPO-exact", exact_policies, P, robust_opt_value, ref)
        rows.append({
            "batch_size": "exact",
            "seed": seed,
            "method": "RONPO-exact",
            "worst_case": exact_hist.worst_case[-1],
            "robust_gap": exact_hist.robust_gap[-1],
            "avg_ref": exact_hist.avg_ref[-1],
            "decoy_mass": float(exact_policies[-1][decoy_index]),
            "entropy": exact_hist.entropy[-1],
            "kl_to_ref": exact_hist.kl_to_ref[-1],
        })

        for B in batch_sizes:
            policies, sigmas = run_ronpo_pairwise_stochastic(
                P, args.n_iter, B, args.alpha_ronpo_pi, args.alpha_ronpo_sigma,
                args.tau, args.kappa, ref, seed=args.seed + 1000 * seed + B,
                ridge=args.ls_ridge,
                exact_sigma_update=not args.stochastic_sigma,
            )
            hist = record_metrics(f"RONPO-stoch-B={B}", policies, P, robust_opt_value, ref)
            rows.append({
                "batch_size": B,
                "seed": seed,
                "method": "RONPO-stochastic",
                "worst_case": hist.worst_case[-1],
                "robust_gap": hist.robust_gap[-1],
                "avg_ref": hist.avg_ref[-1],
                "decoy_mass": float(policies[-1][decoy_index]),
                "entropy": hist.entropy[-1],
                "kl_to_ref": hist.kl_to_ref[-1],
            })
    write_csv(outdir / "stochastic_batch_raw.csv", rows)

    stoch_rows = [r for r in rows if r["method"] == "RONPO-stochastic"]
    agg = aggregate_mean_se(stoch_rows, ["batch_size", "method"],
                            ["worst_case", "robust_gap", "avg_ref", "decoy_mass", "entropy", "kl_to_ref"])
    write_csv(outdir / "stochastic_batch_agg.csv", agg)

    exact_vals = [r for r in rows if r["method"] == "RONPO-exact"]
    exact_mean = {metric: np.mean([float(r[metric]) for r in exact_vals])
                  for metric in ["worst_case", "robust_gap", "avg_ref", "decoy_mass"]}

    for metric, ylabel, fname in [
        ("worst_case", "Minimum win rate", "stochastic_batch_worst_case.png"),
        ("robust_gap", "Gap to LP optimum", "stochastic_batch_gap.png"),
        ("avg_ref", "Average reference win rate", "stochastic_batch_avg_ref.png"),
        ("decoy_mass", "Final decoy mass", "stochastic_batch_decoy_mass.png"),
    ]:
        xs, ys, es = [], [], []
        for B in batch_sizes:
            found = [a for a in agg if int(a["batch_size"]) == B]
            if found:
                a = found[0]
                xs.append(B)
                ys.append(float(a[f"{metric}_mean"]))
                es.append(float(a[f"{metric}_se"]))
        plt.figure(figsize=(8, 5))
        plt.errorbar(xs, ys, yerr=es, marker="o", capsize=3, label="stochastic two-query policy update")
        plt.axhline(exact_mean[metric], linestyle="--", label="exact RONPO")
        plt.xscale("log")
        plt.xlabel("Pairwise samples per iteration")
        plt.ylabel(ylabel)
        plt.title(ylabel + " vs stochastic batch size")
        plt.legend(fontsize=8)
        plt.tight_layout()
        plt.savefig(outdir / fname, dpi=200)
        plt.close()
    print(f"Saved stochastic batch outputs to {outdir.resolve()}")


def experiment_random_tournament(args: argparse.Namespace) -> None:
    outdir = Path(args.outdir) / "random_tournament"
    outdir.mkdir(parents=True, exist_ok=True)
    rhos = [float(x) for x in args.rho_values.split(",")]
    rows: List[Dict[str, object]] = []
    for rho in rhos:
        for seed in range(args.num_seeds):
            P = make_random_antisymmetric_preferences(
                n_actions=args.random_n_actions,
                n_objectives=args.random_n_objectives,
                seed=args.seed + 10000 * seed + int(1000 * rho),
                beta=args.random_beta,
                rho=rho,
            )
            ref = np.ones(args.random_n_actions) / args.random_n_actions
            _, robust_opt_value = solve_robust_optimum(P)
            # Reuse same args but n_actions differs only for ref/P shapes.
            histories, _ = run_all_methods_on_game(P, args, ref)
            for name, hist in histories.items():
                rows.append({
                    "rho": rho,
                    "seed": seed,
                    "method": name,
                    "worst_case": hist.worst_case[-1],
                    "robust_gap": hist.robust_gap[-1],
                    "avg_ref": hist.avg_ref[-1],
                    "entropy": hist.entropy[-1],
                    "kl_to_ref": hist.kl_to_ref[-1],
                    "robust_opt_value": robust_opt_value,
                })
    write_csv(outdir / "random_tournament_raw.csv", rows)
    agg = aggregate_mean_se(rows, ["rho", "method"],
                            ["worst_case", "robust_gap", "avg_ref", "entropy", "kl_to_ref"])
    write_csv(outdir / "random_tournament_agg.csv", agg)

    methods = sorted(set(r["method"] for r in rows))
    for metric, ylabel, fname in [
        ("worst_case", "Minimum win rate", "random_tournament_worst_case.png"),
        ("robust_gap", "Gap to LP optimum", "random_tournament_gap.png"),
        ("avg_ref", "Average reference win rate", "random_tournament_avg_ref.png"),
    ]:
        plt.figure(figsize=(8, 5))
        for method in methods:
            xs, ys, es = [], [], []
            for rho in rhos:
                found = [a for a in agg if a["method"] == method and float(a["rho"]) == rho]
                if found:
                    a = found[0]
                    xs.append(rho)
                    ys.append(float(a[f"{metric}_mean"]))
                    es.append(float(a[f"{metric}_se"]))
            plt.errorbar(xs, ys, yerr=es, marker="o", capsize=3, label=method)
        plt.xlabel("Objective correlation rho (1 = homogeneous, 0 = highly heterogeneous)")
        plt.ylabel(ylabel)
        plt.title(ylabel + " under random heterogeneous tournaments")
        plt.legend(fontsize=8)
        plt.tight_layout()
        plt.savefig(outdir / fname, dpi=200)
        plt.close()
    print(f"Saved random tournament outputs to {outdir.resolve()}")


def experiment_all_priority(args: argparse.Namespace) -> None:
    experiment_single(args)
    experiment_decoy_sweep(args)
    experiment_kappa_sweep(args)
    experiment_adversary_ablation(args)
    experiment_stochastic_batch(args)
    experiment_random_tournament(args)


# -----------------------------------------------------------------------------
# CLI
# -----------------------------------------------------------------------------


def build_parser() -> argparse.ArgumentParser:
    parser = argparse.ArgumentParser(description="Priority toy experiments for RONPO.")
    parser.add_argument("--experiment", type=str, default="single",
                        choices=["single", "decoy_sweep", "kappa_sweep", "stochastic_batch",
                                 "adversary_ablation", "random_tournament", "all_priority"])

    # Base decoy game.
    parser.add_argument("--n_actions", type=int, default=8)
    parser.add_argument("--n_objectives", type=int, default=3)
    parser.add_argument("--n_iter", type=int, default=200)
    parser.add_argument("--seed", type=int, default=0)
    parser.add_argument("--num_seeds", type=int, default=10)
    parser.add_argument("--specialist_strength", type=float, default=0.82)
    parser.add_argument("--decoy_good", type=float, default=0.78)
    parser.add_argument("--decoy_bad", type=float, default=0.06)
    parser.add_argument("--background_strength", type=float, default=0.56)

    # Algorithm hyperparameters.
    parser.add_argument("--alpha_sppo", type=float, default=1.2)
    parser.add_argument("--alpha_inpo", type=float, default=1.2)
    parser.add_argument("--alpha_mnpo", type=float, default=1.2)
    parser.add_argument("--alpha_ronpo_pi", type=float, default=1.2)
    parser.add_argument("--alpha_ronpo_sigma", type=float, default=1.5)
    parser.add_argument("--tau", type=float, default=0.05)
    parser.add_argument("--kappa", type=float, default=0.05)
    parser.add_argument("--history_len", type=int, default=4)

    # Sweeps.
    parser.add_argument("--decoy_bad_values", type=str,
                        default="0.02,0.04,0.06,0.10,0.20,0.30,0.40")
    parser.add_argument("--kappa_values", type=str,
                        default="0.005,0.01,0.02,0.05,0.1,0.2,0.5,1.0")

    # Stochastic partition-free update.
    parser.add_argument("--batch_sizes", type=str, default="8,16,32,64,128,256,512")
    parser.add_argument("--ls_ridge", type=float, default=1e-4)
    parser.add_argument("--stochastic_sigma", action="store_true",
                        help="Also estimate the adversary update c(k,a) from samples. Default uses exact c to isolate policy-loss noise.")

    # Random tournaments.
    parser.add_argument("--rho_values", type=str, default="0.0,0.25,0.5,0.75,1.0")
    parser.add_argument("--random_n_actions", type=int, default=12)
    parser.add_argument("--random_n_objectives", type=int, default=5)
    parser.add_argument("--random_beta", type=float, default=3.0)

    parser.add_argument("--outdir", type=str, default="toy_ronpo_priority_outputs")
    return parser


def main() -> None:
    parser = build_parser()
    args = parser.parse_args()

    if args.alpha_ronpo_pi * args.tau >= 1.0:
        print("Warning: alpha_ronpo_pi * tau >= 1.  Mirror-descent mixing exponent is non-positive.")
    if args.alpha_ronpo_sigma * args.kappa >= 1.0:
        print("Warning: alpha_ronpo_sigma * kappa >= 1.  Adversary mixing exponent is non-positive.")

    if args.experiment == "single":
        experiment_single(args)
    elif args.experiment == "decoy_sweep":
        experiment_decoy_sweep(args)
    elif args.experiment == "kappa_sweep":
        experiment_kappa_sweep(args)
    elif args.experiment == "adversary_ablation":
        experiment_adversary_ablation(args)
    elif args.experiment == "stochastic_batch":
        experiment_stochastic_batch(args)
    elif args.experiment == "random_tournament":
        experiment_random_tournament(args)
    elif args.experiment == "all_priority":
        experiment_all_priority(args)
    else:
        raise ValueError(args.experiment)


if __name__ == "__main__":
    main()
